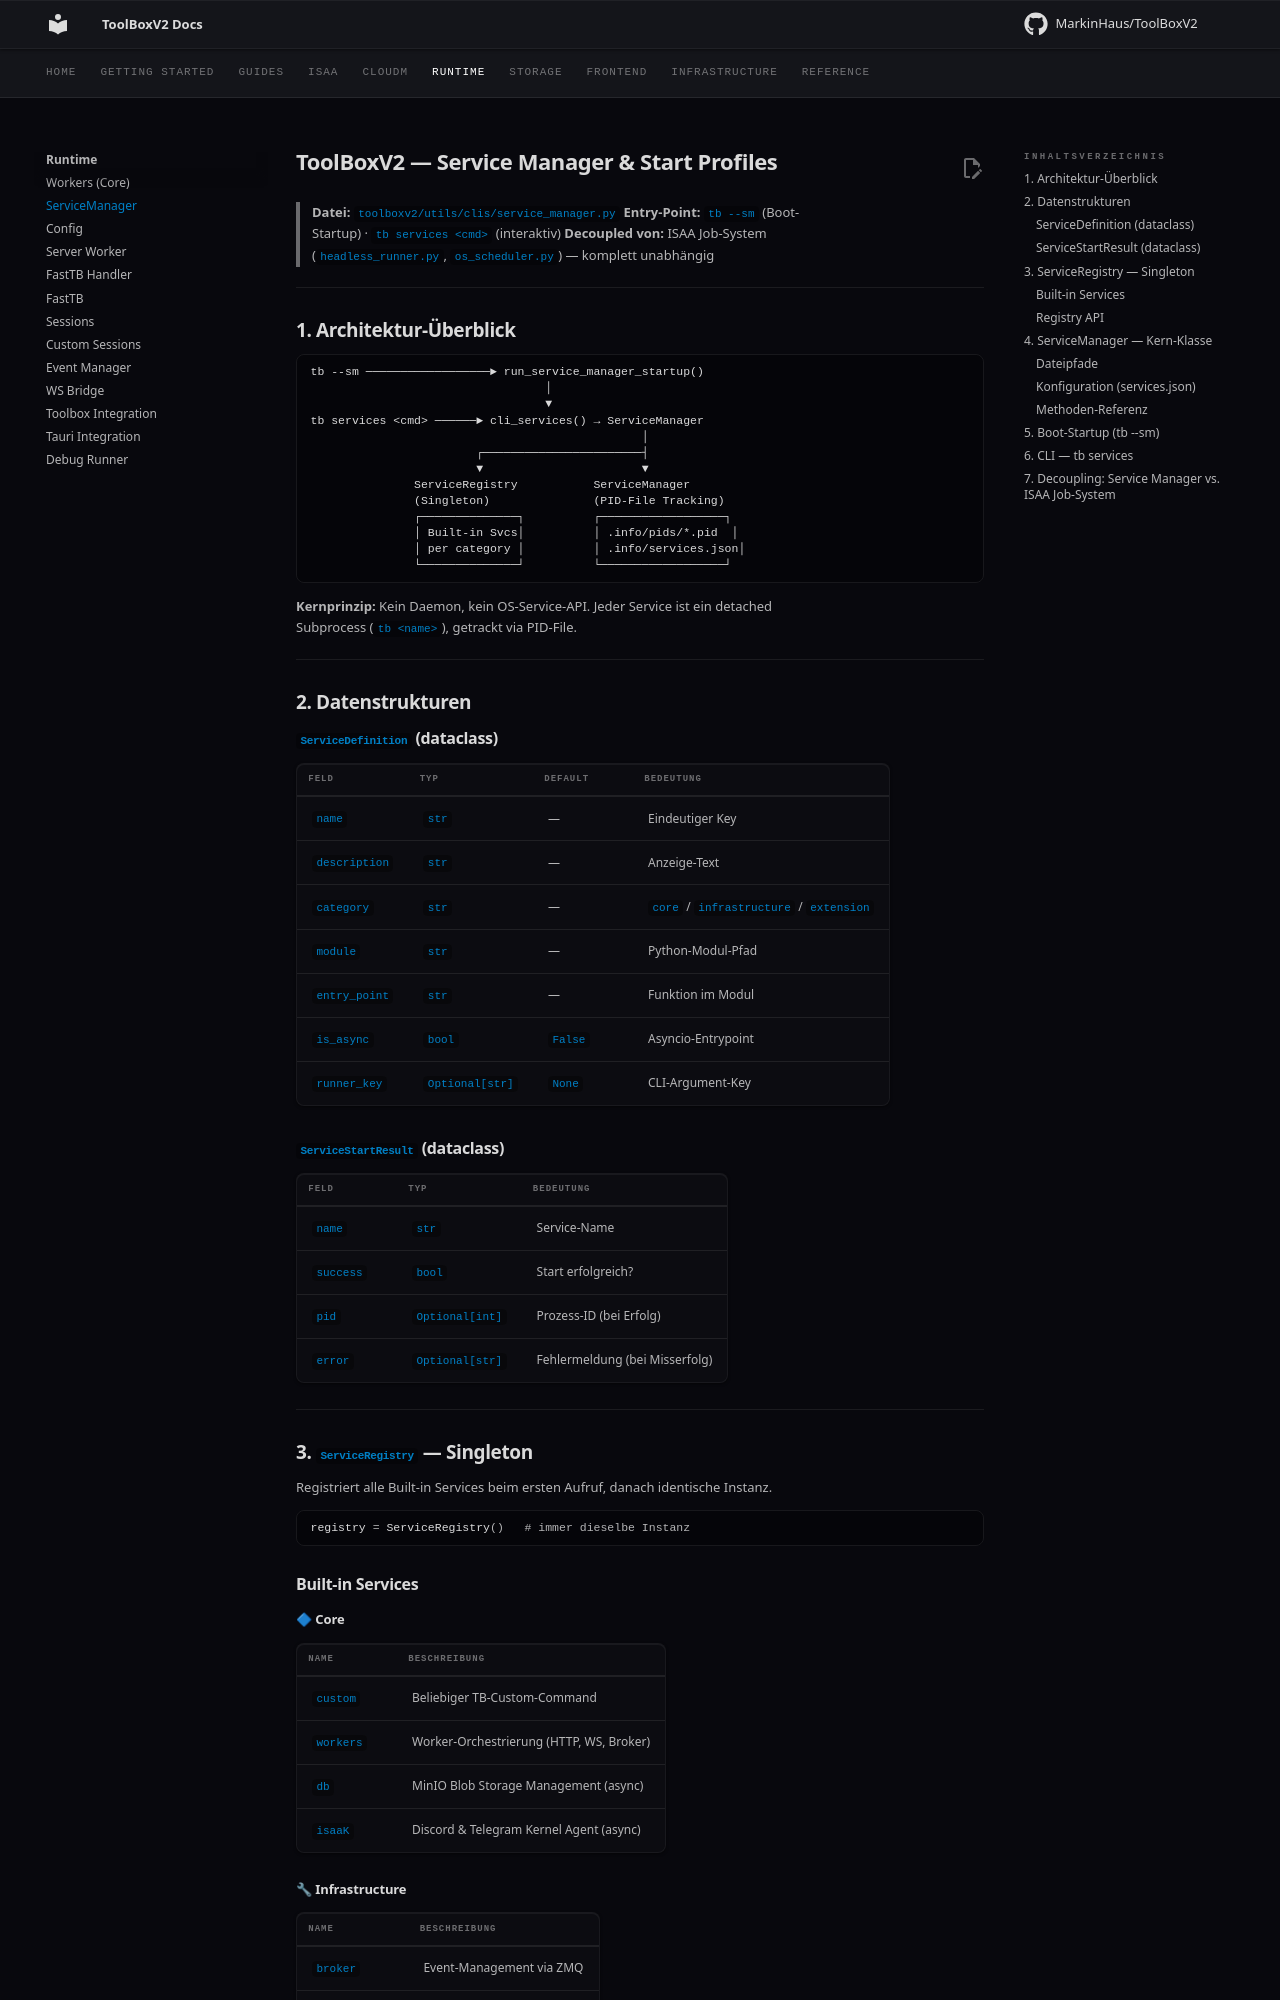

repository: MarkinHaus/ToolBoxV2 · page: runtime/service_manager/index.html · generator: mkdocs

# ToolBoxV2 — Service Manager & Start Profiles

> **Datei:** `toolboxv2/utils/clis/service_manager.py`
> **Entry-Point:** `tb --sm` (Boot-Startup) · `tb services <cmd>` (interaktiv)
> **Decoupled von:** ISAA Job-System (`headless_runner.py`, `os_scheduler.py`) — komplett unabhängig

---

## 1. Architektur-Überblick

```
tb --sm ──────────────────► run_service_manager_startup()
                                  │
                                  ▼
tb services <cmd> ──────► cli_services() → ServiceManager
                                                │
                        ┌───────────────────────┤
                        ▼                       ▼
               ServiceRegistry           ServiceManager
               (Singleton)               (PID-File Tracking)
               ┌──────────────┐          ┌──────────────────┐
               │ Built-in Svcs│          │ .info/pids/*.pid  │
               │ per category │          │ .info/services.json│
               └──────────────┘          └──────────────────┘
```

**Kernprinzip:** Kein Daemon, kein OS-Service-API. Jeder Service ist ein detached Subprocess (`tb <name>`), getrackt via PID-File.

---

## 2. Datenstrukturen

### `ServiceDefinition` (dataclass)

| Feld | Typ | Default | Bedeutung |
|---|---|---|---|
| `name` | `str` | — | Eindeutiger Key |
| `description` | `str` | — | Anzeige-Text |
| `category` | `str` | — | `core` / `infrastructure` / `extension` |
| `module` | `str` | — | Python-Modul-Pfad |
| `entry_point` | `str` | — | Funktion im Modul |
| `is_async` | `bool` | `False` | Asyncio-Entrypoint |
| `runner_key` | `Optional[str]` | `None` | CLI-Argument-Key |

### `ServiceStartResult` (dataclass)

| Feld | Typ | Bedeutung |
|---|---|---|
| `name` | `str` | Service-Name |
| `success` | `bool` | Start erfolgreich? |
| `pid` | `Optional[int]` | Prozess-ID (bei Erfolg) |
| `error` | `Optional[str]` | Fehlermeldung (bei Misserfolg) |

---

## 3. `ServiceRegistry` — Singleton

Registriert alle Built-in Services beim ersten Aufruf, danach identische Instanz.

```python
registry = ServiceRegistry()   # immer dieselbe Instanz
```

### Built-in Services

#### 🔷 Core
| Name | Beschreibung |
|---|---|
| `custom` | Beliebiger TB-Custom-Command |
| `workers` | Worker-Orchestrierung (HTTP, WS, Broker) |
| `db` | MinIO Blob Storage Management (async) |
| `isaaK` | Discord & Telegram Kernel Agent (async) |

#### 🔧 Infrastructure
| Name | Beschreibung |
|---|---|
| `broker` | Event-Management via ZMQ |
| `http_worker` | HTTP Worker Server |
| `ws_worker` | WebSocket Worker Server |

#### 🔌 Extension
| Name | Beschreibung |
|---|---|
| `p2p` | P2P Chat, File Transfer, Voice |
| `mcp` | MCP Server für AI Agents |
| `gui` | Graphical User Interface |
| `llm-gateway` | OpenAI-kompatibler LLM-Proxy (llama.cpp) |

### Registry API

```python
registry.get("workers")               # → ServiceDefinition | None
registry.get_all()                    # → Dict[str, ServiceDefinition]
registry.get_by_category("core")      # → List[ServiceDefinition]
registry.list_names()                 # → List[str]
registry.register(ServiceDefinition(...))  # Custom Service hinzufügen
```

---

## 4. `ServiceManager` — Kern-Klasse

### Dateipfade

```
tb_root_dir/.info/
    pids/
        workers.pid       ← PID-File pro Service
        db.pid
        ...
    services.json         ← Persistente Konfiguration
```
